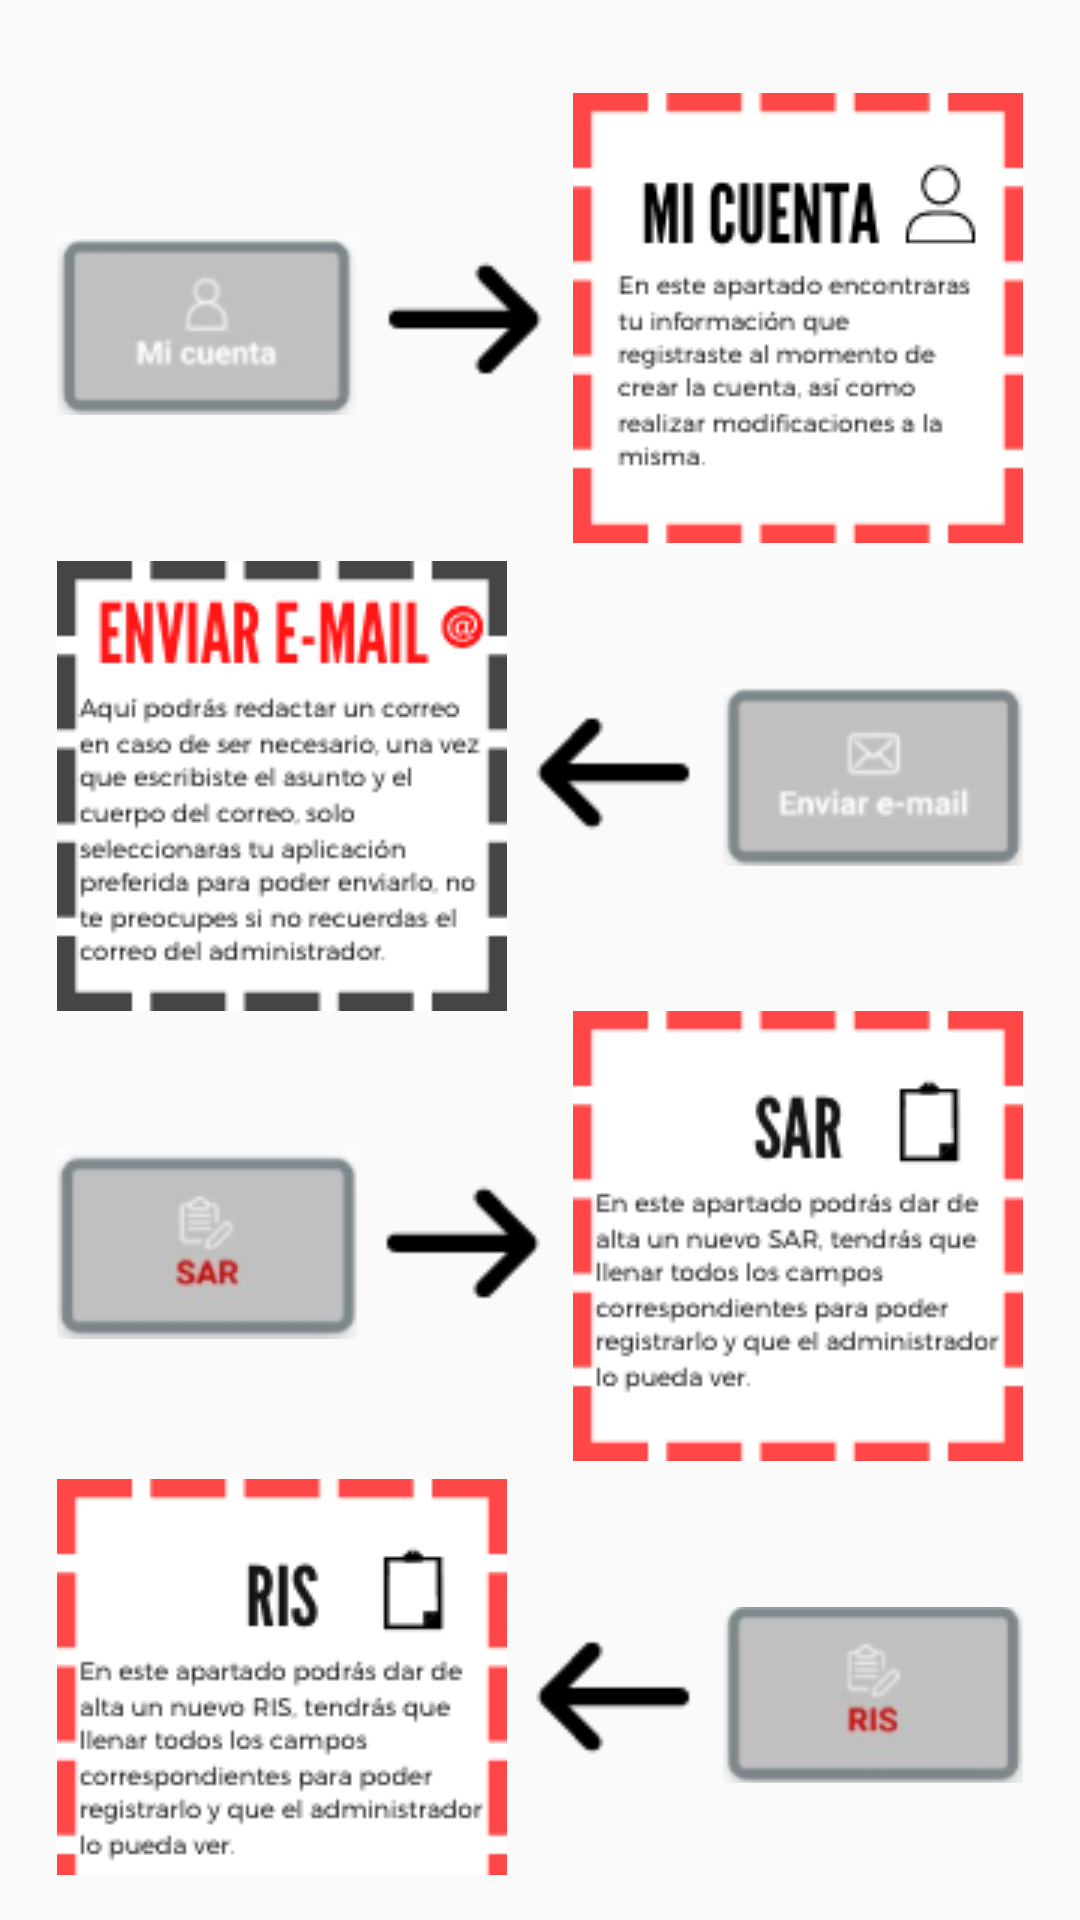

Reconstruct the res/layout file that produces this screen, plus the resources it refers to.
<!-- AndroidManifest.xml: application theme AppTheme -->
<!-- res/layout/activity_faqs.xml -->
<?xml version="1.0" encoding="utf-8"?>
<androidx.constraintlayout.widget.ConstraintLayout xmlns:android="http://schemas.android.com/apk/res/android"
    xmlns:app="http://schemas.android.com/apk/res-auto"
    xmlns:tools="http://schemas.android.com/tools"
    android:layout_width="match_parent"
    android:layout_height="match_parent"
    android:orientation="horizontal"
    android:padding="15sp"
    tools:context=".FaqsActivity">


    <ImageView
        android:id="@+id/imageView10"
        android:layout_width="100dp"
        android:layout_height="92dp"
        android:layout_marginStart="4dp"
        android:layout_marginTop="48dp"
        app:layout_constraintStart_toStartOf="parent"
        app:layout_constraintTop_toTopOf="parent"
        app:srcCompat="@drawable/micuenta" />

    <ImageView
        android:id="@+id/imageView11"
        android:layout_width="102dp"
        android:layout_height="46dp"
        android:layout_marginTop="68dp"
        app:layout_constraintEnd_toStartOf="@+id/imageView12"
        app:layout_constraintStart_toEndOf="@+id/imageView10"
        app:layout_constraintTop_toTopOf="parent"
        app:srcCompat="@drawable/right" />

    <ImageView
        android:id="@+id/imageView12"
        android:layout_width="wrap_content"
        android:layout_height="wrap_content"
        android:layout_marginEnd="4dp"
        android:layout_marginTop="16dp"
        app:layout_constraintEnd_toEndOf="parent"
        app:layout_constraintTop_toTopOf="parent"
        app:srcCompat="@drawable/texto_micuenta" />

    <ImageView
        android:id="@+id/imageView13"
        android:layout_width="100dp"
        android:layout_height="92dp"
        android:layout_marginEnd="4dp"
        android:layout_marginTop="32dp"
        app:layout_constraintEnd_toEndOf="parent"
        app:layout_constraintTop_toBottomOf="@+id/imageView12"
        app:srcCompat="@drawable/enviar_email" />

    <ImageView
        android:id="@+id/imageView14"
        android:layout_width="102dp"
        android:layout_height="46dp"
        android:layout_marginTop="220dp"
        app:layout_constraintEnd_toStartOf="@+id/imageView13"
        app:layout_constraintHorizontal_bias="0.523"
        app:layout_constraintStart_toEndOf="@+id/imageView15"
        app:layout_constraintTop_toTopOf="parent"
        app:srcCompat="@drawable/left" />

    <ImageView
        android:id="@+id/imageView15"
        android:layout_width="wrap_content"
        android:layout_height="wrap_content"
        android:layout_marginStart="4dp"
        android:layout_marginTop="32dp"
        app:layout_constraintStart_toStartOf="parent"
        app:layout_constraintTop_toBottomOf="@+id/imageView10"
        app:srcCompat="@drawable/texto_correo" />

    <ImageView
        android:id="@+id/imageView20"
        android:layout_width="100dp"
        android:layout_height="92dp"
        android:layout_marginStart="4dp"
        android:layout_marginTop="32dp"
        app:layout_constraintStart_toStartOf="parent"
        app:layout_constraintTop_toBottomOf="@+id/imageView15"
        app:srcCompat="@drawable/sar" />

    <ImageView
        android:id="@+id/imageView21"
        android:layout_width="wrap_content"
        android:layout_height="wrap_content"
        android:layout_marginEnd="4dp"
        android:layout_marginTop="32dp"
        app:layout_constraintEnd_toEndOf="parent"
        app:layout_constraintTop_toBottomOf="@+id/imageView13"
        app:srcCompat="@drawable/texto_sar" />

    <ImageView
        android:id="@+id/imageView22"
        android:layout_width="102dp"
        android:layout_height="46dp"
        android:layout_marginTop="376dp"
        app:layout_constraintEnd_toStartOf="@+id/imageView21"
        app:layout_constraintHorizontal_bias="0.523"
        app:layout_constraintStart_toEndOf="@+id/imageView20"
        app:layout_constraintTop_toTopOf="parent"
        app:srcCompat="@drawable/right" />

    <ImageView
        android:id="@+id/imageView23"
        android:layout_width="wrap_content"
        android:layout_height="wrap_content"
        android:layout_marginStart="4dp"
        android:layout_marginTop="32dp"
        app:layout_constraintStart_toStartOf="parent"
        app:layout_constraintTop_toBottomOf="@+id/imageView20"
        app:srcCompat="@drawable/texto_ris" />

    <ImageView
        android:id="@+id/imageView24"
        android:layout_width="100dp"
        android:layout_height="92dp"
        android:layout_marginEnd="4dp"
        android:layout_marginTop="32dp"
        app:layout_constraintEnd_toEndOf="parent"
        app:layout_constraintTop_toBottomOf="@+id/imageView21"
        app:srcCompat="@drawable/ris" />

    <ImageView
        android:id="@+id/imageView25"
        android:layout_width="102dp"
        android:layout_height="46dp"
        android:layout_marginTop="528dp"
        app:layout_constraintEnd_toStartOf="@+id/imageView24"
        app:layout_constraintHorizontal_bias="0.523"
        app:layout_constraintStart_toEndOf="@+id/imageView23"
        app:layout_constraintTop_toTopOf="parent"
        app:srcCompat="@drawable/left" />





</androidx.constraintlayout.widget.ConstraintLayout>
<!-- resources referenced by this layout -->
<resources>
  <!-- drawable enviar_email: png bitmap (drawable, 4069 bytes) -->
  <!-- drawable left: png bitmap (drawable, 1538 bytes) -->
  <!-- drawable micuenta: png bitmap (drawable, 3802 bytes) -->
  <!-- drawable right: png bitmap (drawable, 1533 bytes) -->
  <!-- drawable ris: png bitmap (drawable, 5380 bytes) -->
  <!-- drawable sar: png bitmap (drawable, 5646 bytes) -->
  <!-- drawable texto_correo: png bitmap (drawable, 11674 bytes) -->
  <!-- drawable texto_micuenta: png bitmap (drawable, 9528 bytes) -->
  <!-- drawable texto_ris: png bitmap (drawable, 9419 bytes) -->
  <!-- drawable texto_sar: png bitmap (drawable, 9528 bytes) -->
  <style name="AppTheme" parent="Base.Theme.AppCompat.Light.DarkActionBar">
          
          <item name="colorPrimary">#CC0000</item>
          <item name="colorPrimaryDark">#FE0000</item>
          <item name="colorAccent">@color/colorAccent</item>
          <item name="colorControlNormal">#000000</item>
          <item name="colorControlActivated">#FE0000</item>
          <item name="colorControlHighlight">#CC0000</item>
  
      </style>
  <!-- not gathered from this repository: default colours our renderer supplied (Android Studio template values) -->
  <color name="colorAccent">#FF03DAC5</color>
</resources>
